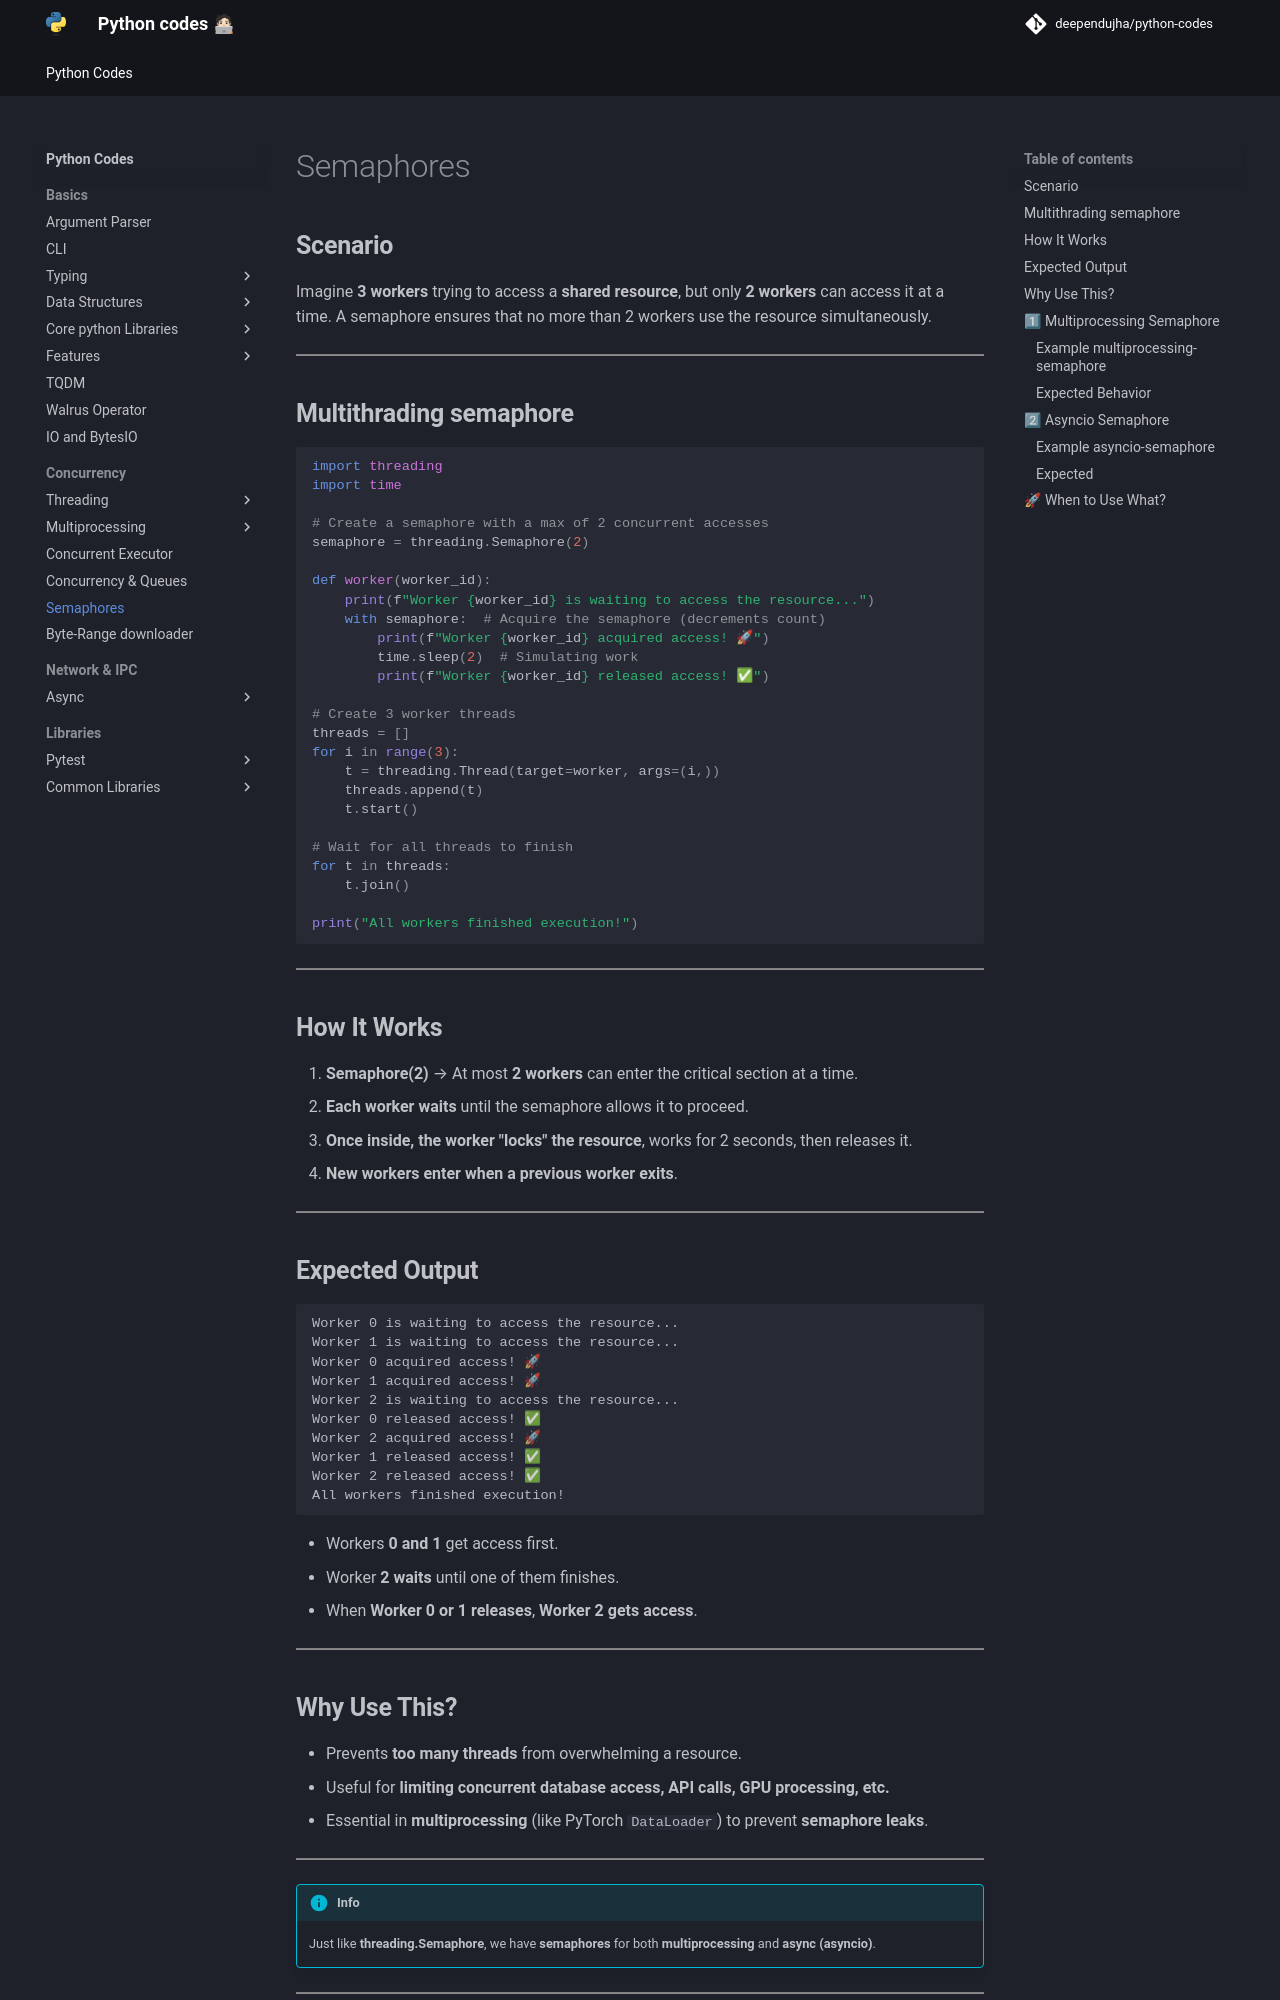

repository: deependujha/python-codes · page: 03-concurrency/05-semaphores/index.html · generator: mkdocs

# Semaphores

## **Scenario**  

Imagine **3 workers** trying to access a **shared resource**, but only **2 workers** can access it at a time. A semaphore ensures that no more than 2 workers use the resource simultaneously.

---

## **Multithrading semaphore**

```python
import threading
import time

# Create a semaphore with a max of 2 concurrent accesses
semaphore = threading.Semaphore(2)

def worker(worker_id):
    print(f"Worker {worker_id} is waiting to access the resource...")
    with semaphore:  # Acquire the semaphore (decrements count)
        print(f"Worker {worker_id} acquired access! 🚀")
        time.sleep(2)  # Simulating work
        print(f"Worker {worker_id} released access! ✅")

# Create 3 worker threads
threads = []
for i in range(3):
    t = threading.Thread(target=worker, args=(i,))
    threads.append(t)
    t.start()

# Wait for all threads to finish
for t in threads:
    t.join()

print("All workers finished execution!")
```

---

## **How It Works**

1. **Semaphore(2)** → At most **2 workers** can enter the critical section at a time.
2. **Each worker waits** until the semaphore allows it to proceed.
3. **Once inside, the worker "locks" the resource**, works for 2 seconds, then releases it.
4. **New workers enter when a previous worker exits**.

---

## **Expected Output**

```plaintext
Worker 0 is waiting to access the resource...
Worker 1 is waiting to access the resource...
Worker 0 acquired access! 🚀
Worker 1 acquired access! 🚀
Worker 2 is waiting to access the resource...
Worker 0 released access! ✅
Worker 2 acquired access! 🚀
Worker 1 released access! ✅
Worker 2 released access! ✅
All workers finished execution!
```

- Workers **0 and 1** get access first.
- Worker **2 waits** until one of them finishes.
- When **Worker 0 or 1 releases**, **Worker 2 gets access**.

---
